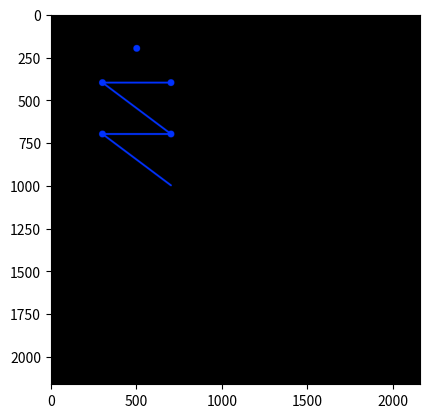

This chart was generated by the following Python code:
import numpy as np
import matplotlib.pyplot as plt
row = 1080*2
col = 1080*2

x1 = 300; y1 = 700
x2 = 700; y2 = 700
x3= 300; y3= 400
x4 = 700; y4= 400
x5 = int((x2 + x3) / 2); y5= int(400/2)
warna = (0, 50, 255)
warna_garis = warna
width = 20
lw = 10
# px = 200, py = 400
r = 20
# make dot
def titik(img, py,px, r, warna):
    for y in range (py-r, py+r+1):
        for x in range(px-r, px+r+1):
            if (y-py)**2 + (x-px)**2 <= r**2:
                img[y,x] = warna
# garis
def garis(img, y1,x1, y2, x2, lw, warna_garis):
    r = round(lw/2)
    no_of_dots = max(abs(x2-x1), abs(y2-y1))
    if abs(x2-x1) > abs(y2-y1):
        m = abs(y2-y1) / abs(x2-x1)
        x = x1
        dx = 1
        y = y1
        dy = m * dx 
        for i in range(0, no_of_dots):
            x += dx
            y += dy
            x_int = round(x)
            y_int  = round(y)
            px = x_int
            py = y_int
            titik(img, py,px, r, warna_garis)
    if abs(x2-x1) < abs(y2-y1):
        m = abs(x2-x1) / abs(y2-y1)
        y = y1
        dx = 1
        x = x1
        dy = m * dx 
        for i in range(0, no_of_dots):
            x += dx
            y += dy
            x_int = round(x)
            y_int  = round(y)
            px = x_int
            py = y_int
            titik(img, py,px, r, warna_garis)
# program
img = np.zeros(shape=(row,col,3), dtype = np.uint8)
px = x1; py = y1
titik(img,py,px,r,warna)
plt.imshow(img)
plt.show()
px = x2; py = y2
titik(img,py,px,r,warna)
plt.imshow(img)
plt.show()
px = x3; py = y3
titik(img,py,px,r,warna)
px = x4; py = y4
titik(img,py,px,r,warna)
px = x5; py = y5
titik(img,py,px,r,warna)
garis(img, y1,x1, y2, x2, lw, warna)
garis(img, y3,x3, y2, x2, lw, warna)
garis(img, y3,x3, y4, x4, lw, warna)
garis(img, y1,x1, 400, x4, lw, warna)

plt.imshow(img)
plt.show()



